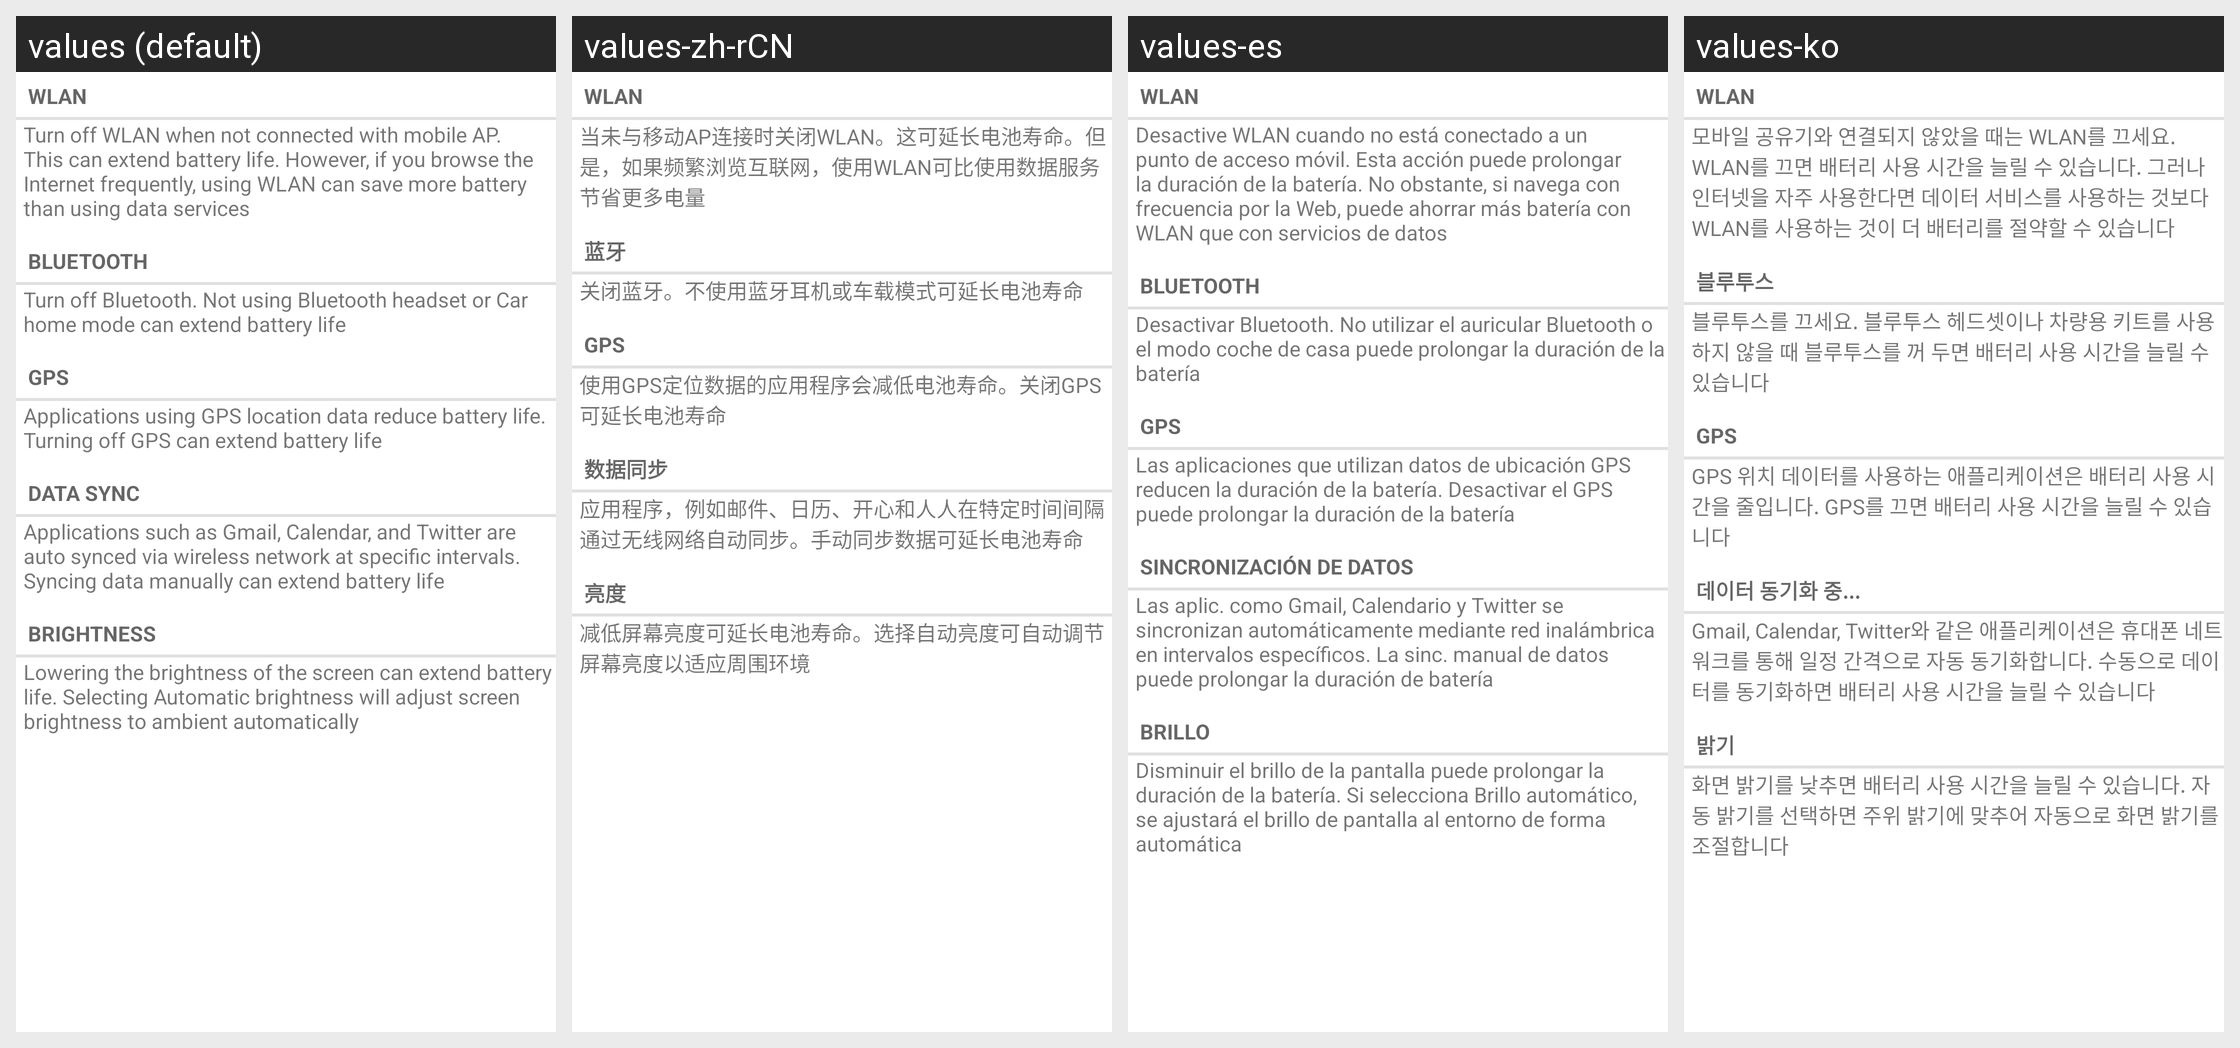

The Android screen above is rendered under several locales of the same app. Produce the string resources it draws, with the default and per-locale values.
Android screen res/layout/power_saving_mode_tips.xml rendered under 4 locales, left to right: values (default), values-zh-rCN, values-es, values-ko. Device: Nexus 5 (rendered at 1080×1920; each locale shown at half size, 540×960, under a caption strip naming it); theme Theme.MaterialComponents.DayNight.NoActionBar.
Other locales in the repository, not shown: values-bg, values-cs, values-da, values-de, values-el, values-es-rUS, values-et, values-fi, values-fr, values-ga, values-hr, values-hu, values-is, values-it, values-kk, values-lt, values-lv, values-nl, values-no, values-pl, values-pt, values-ro, values-ru, values-sk, values-sl, values-sr, values-sv, values-tr, values-uk.
Strings drawn on this screen, with the default value and each locale's value (text and hints the layout hard-codes, and strings that could not be matched under every locale, appear in the picture but are not listed):

wifi_quick_toggle_title
  values: WLAN
  values-zh-rCN: WLAN
  values-es: WLAN
  values-ko: WLAN

power_saving_tips_wifi
  values: Turn off WLAN when not connected with mobile AP. This can extend battery life. However, if you browse the Internet frequently, using WLAN can save more battery than using data services
  values-zh-rCN: 当未与移动AP连接时关闭WLAN。这可延长电池寿命。但是，如果频繁浏览互联网，使用WLAN可比使用数据服务节省更多电量
  values-es: Desactive WLAN cuando no está conectado a un punto de acceso móvil. Esta acción puede prolongar la duración de la batería. No obstante, si navega con frecuencia por la Web, puede ahorrar más batería con WLAN que con servicios de datos
  values-ko: 모바일 공유기와 연결되지 않았을 때는 WLAN를 끄세요. WLAN를 끄면 배터리 사용 시간을 늘릴 수 있습니다. 그러나 인터넷을 자주 사용한다면 데이터 서비스를 사용하는 것보다 WLAN를 사용하는 것이 더 배터리를 절약할 수 있습니다

bluetooth
  values: Bluetooth
  values-zh-rCN: 蓝牙
  values-es: Bluetooth
  values-ko: 블루투스

power_saving_tips_bluetooth
  values: Turn off Bluetooth. Not using Bluetooth headset or Car home mode can extend battery life
  values-zh-rCN: 关闭蓝牙。不使用蓝牙耳机或车载模式可延长电池寿命
  values-es: Desactivar Bluetooth. No utilizar el auricular Bluetooth o el modo coche de casa puede prolongar la duración de la batería
  values-ko: 블루투스를 끄세요. 블루투스 헤드셋이나 차량용 키트를 사용하지 않을 때 블루투스를 꺼 두면 배터리 사용 시간을 늘릴 수 있습니다

usage_type_gps
  values: GPS
  values-zh-rCN: GPS
  values-es: GPS
  values-ko: GPS

power_saving_tips_gps
  values: Applications using GPS location data reduce battery life. Turning off GPS can extend battery life
  values-zh-rCN: 使用GPS定位数据的应用程序会减低电池寿命。关闭GPS可延长电池寿命
  values-es: Las aplicaciones que utilizan datos de ubicación GPS reducen la duración de la batería. Desactivar el GPS puede prolongar la duración de la batería
  values-ko: GPS 위치 데이터를 사용하는 애플리케이션은 배터리 사용 시간을 줄입니다. GPS를 끄면 배터리 사용 시간을 늘릴 수 있습니다

power_saving_tips_sync_title
  values: Data sync
  values-zh-rCN: 数据同步
  values-es: Sincronización de datos
  values-ko: 데이터 동기화 중...

power_saving_tips_sync
  values: Applications such as Gmail, Calendar, and Twitter are auto synced via wireless network at specific intervals. Syncing data manually can extend battery life
  values-zh-rCN: 应用程序，例如邮件、日历、开心和人人在特定时间间隔通过无线网络自动同步。手动同步数据可延长电池寿命
  values-es: Las aplic. como Gmail, Calendario y Twitter se sincronizan automáticamente mediante red inalámbrica en intervalos específicos. La sinc. manual de datos puede prolongar la duración de batería
  values-ko: Gmail, Calendar, Twitter와 같은 애플리케이션은 휴대폰 네트워크를 통해 일정 간격으로 자동 동기화합니다. 수동으로 데이터를 동기화하면 배터리 사용 시간을 늘릴 수 있습니다

brightness
  values: Brightness
  values-zh-rCN: 亮度
  values-es: Brillo
  values-ko: 밝기

power_saving_tips_brightness
  values: Lowering the brightness of the screen can extend battery life. Selecting Automatic brightness will adjust screen brightness to ambient automatically
  values-zh-rCN: 减低屏幕亮度可延长电池寿命。选择自动亮度可自动调节屏幕亮度以适应周围环境
  values-es: Disminuir el brillo de la pantalla puede prolongar la duración de la batería. Si selecciona Brillo automático, se ajustará el brillo de pantalla al entorno de forma automática
  values-ko: 화면 밝기를 낮추면 배터리 사용 시간을 늘릴 수 있습니다. 자동 밝기를 선택하면 주위 밝기에 맞추어 자동으로 화면 밝기를 조절합니다
